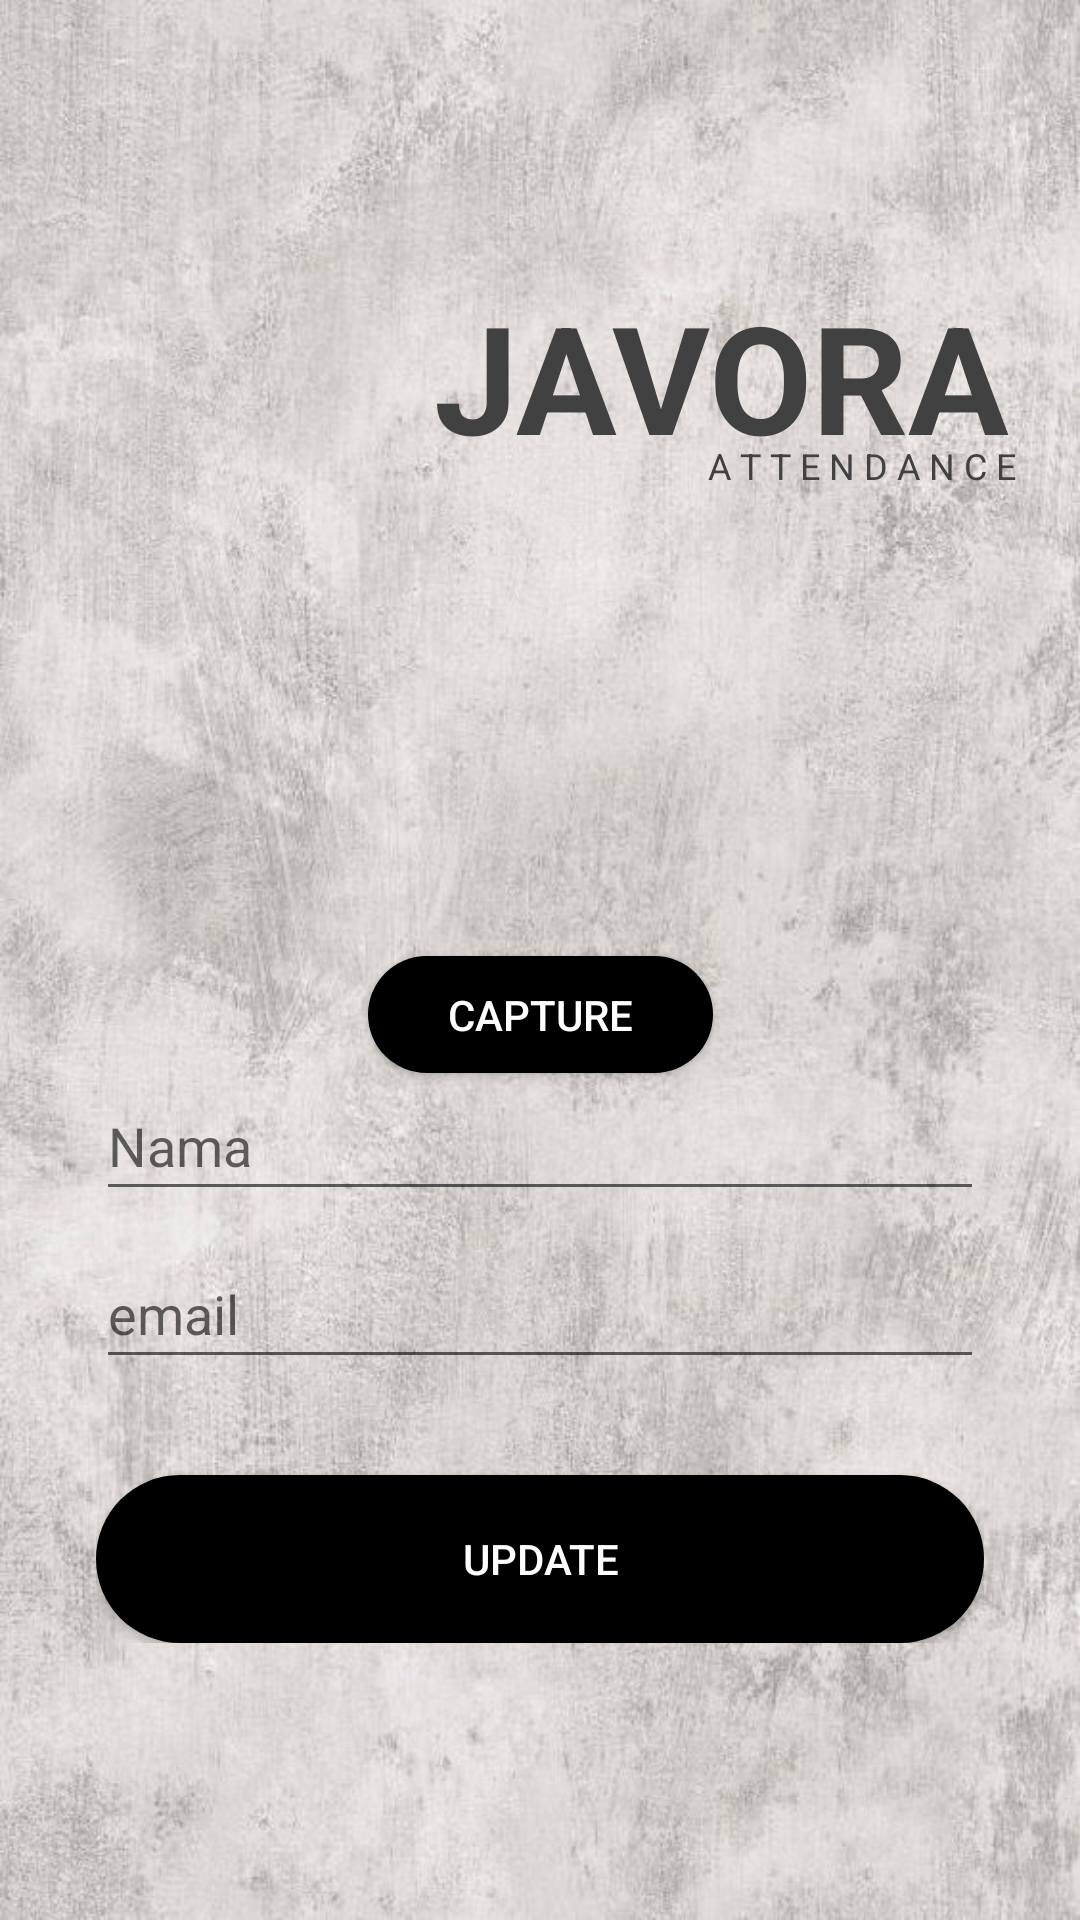

The Android layout XML behind this screen, and the referenced resources:
<!-- AndroidManifest.xml: application theme AppTheme -->
<!-- res/layout/activity_update_profile.xml -->
<?xml version="1.0" encoding="utf-8"?>
<androidx.constraintlayout.widget.ConstraintLayout xmlns:android="http://schemas.android.com/apk/res/android"
    xmlns:app="http://schemas.android.com/apk/res-auto"
    xmlns:tools="http://schemas.android.com/tools"
    android:layout_width="match_parent"
    android:layout_height="match_parent"
    android:background="@drawable/background"
    tools:context=".UpdateProfile">

    <TextView
        android:id="@+id/textView3"
        android:layout_width="194dp"
        android:layout_height="55dp"
        android:layout_marginTop="92dp"
        android:text="JAVORA"
        android:textColor="#414142"
        android:textSize="50sp"
        android:textStyle="bold"
        app:layout_constraintEnd_toEndOf="parent"
        app:layout_constraintHorizontal_bias="0.871"
        app:layout_constraintStart_toStartOf="parent"
        app:layout_constraintTop_toTopOf="parent" />

    <TextView
        android:id="@+id/textView4"
        android:layout_width="wrap_content"
        android:layout_height="wrap_content"
        android:text="A T T E N D A N C E"
        android:textColor="#414142"
        android:textSize="12sp"
        app:layout_constraintEnd_toEndOf="@+id/textView3"
        app:layout_constraintHorizontal_bias="1.0"
        app:layout_constraintStart_toStartOf="@+id/textView3"
        app:layout_constraintTop_toBottomOf="@+id/textView3" />
    <ImageView
        android:id="@+id/image_view"
        android:layout_width="193dp"
        android:layout_height="168dp"
        android:scaleType="centerCrop"
        app:layout_constraintBottom_toBottomOf="parent"
        app:layout_constraintEnd_toEndOf="parent"
        app:layout_constraintStart_toStartOf="parent"
        app:layout_constraintTop_toTopOf="parent"
        app:layout_constraintVertical_bias="0.33"
        app:srcCompat="@drawable/ic_baseline_image_24" />
    <Button
        android:id="@+id/profile_btn"
        android:layout_width="115dp"
        android:layout_height="39dp"
        android:background="@drawable/roundbtn"
        android:text="Capture"
        android:textColor="#FFFFFF"
        app:layout_constraintBottom_toBottomOf="parent"
        app:layout_constraintEnd_toEndOf="parent"
        app:layout_constraintStart_toStartOf="parent"
        app:layout_constraintTop_toTopOf="parent"
        app:layout_constraintVertical_bias="0.53" />


    <LinearLayout
        android:layout_width="match_parent"
        android:layout_height="wrap_content"
        android:layout_marginLeft="32dp"
        android:layout_marginRight="32dp"
        android:orientation="vertical"
        app:layout_constraintBottom_toBottomOf="parent"
        app:layout_constraintEnd_toEndOf="parent"
        app:layout_constraintStart_toStartOf="parent"
        app:layout_constraintTop_toTopOf="parent"
        app:layout_constraintVertical_bias="0.79">

        <com.google.android.material.textfield.TextInputLayout
            android:layout_width="match_parent"
            android:layout_height="56dp">

            <EditText
                android:id="@+id/name_edt_text"
                android:layout_width="match_parent"
                android:layout_height="match_parent"
                android:hint="@string/name_hint" />

        </com.google.android.material.textfield.TextInputLayout>

        <com.google.android.material.textfield.TextInputLayout
            android:layout_width="match_parent"
            android:layout_height="56dp">

            <EditText
                android:id="@+id/email_edt_text"
                android:layout_width="match_parent"
                android:layout_height="match_parent"
                android:hint="@string/email_hint" />

        </com.google.android.material.textfield.TextInputLayout>

        <Button
            android:id="@+id/update_btn"
            android:layout_width="match_parent"
            android:layout_height="56dp"
            android:layout_marginTop="32dp"
            android:background="@drawable/roundbtn"
            android:text="UPDATE"
            android:textColor="#FFFFFF" />

    </LinearLayout>
    <ImageView
        android:id="@+id/back_iv"
        android:layout_width="43dp"
        android:layout_height="41dp"
        app:layout_constraintBottom_toBottomOf="parent"
        app:layout_constraintEnd_toEndOf="parent"
        app:layout_constraintHorizontal_bias="0.077"
        app:layout_constraintStart_toStartOf="parent"
        app:layout_constraintTop_toTopOf="parent"
        app:layout_constraintVertical_bias="0.043"
        app:srcCompat="@drawable/ic_baseline_arrow_back_24" />

</androidx.constraintlayout.widget.ConstraintLayout>
<!-- resources referenced by this layout -->
<resources>
  <!-- drawable background: jpg bitmap (drawable, 87712 bytes) -->
  <!-- drawable roundbtn (drawable) -->
  <?xml version="1.0" encoding="utf-8"?>
  <shape xmlns:android="http://schemas.android.com/apk/res/android" android:shape="rectangle" android:padding="10dp">
      <solid android:color="#000000"/> 
      <corners
          android:bottomRightRadius="70dp"
          android:bottomLeftRadius="70dp"
          android:topLeftRadius="70dp"
          android:topRightRadius="70dp"/>
  </shape>
  <string name="email_hint">email</string>
  <string name="name_hint">Nama</string>
  <style name="AppTheme" parent="Theme.AppCompat.Light.NoActionBar">
          
          <item name="colorPrimary">#F1F1D8</item>
          <item name="colorPrimaryDark">@color/colorPrimaryDark</item>
          <item name="colorAccent">@color/colorAccent</item>
      </style>
  <!-- not gathered from this repository: default colours our renderer supplied (Android Studio template values) -->
  <color name="colorPrimaryDark">#FF3700B3</color>
  <color name="colorAccent">#FF03DAC5</color>
</resources>
